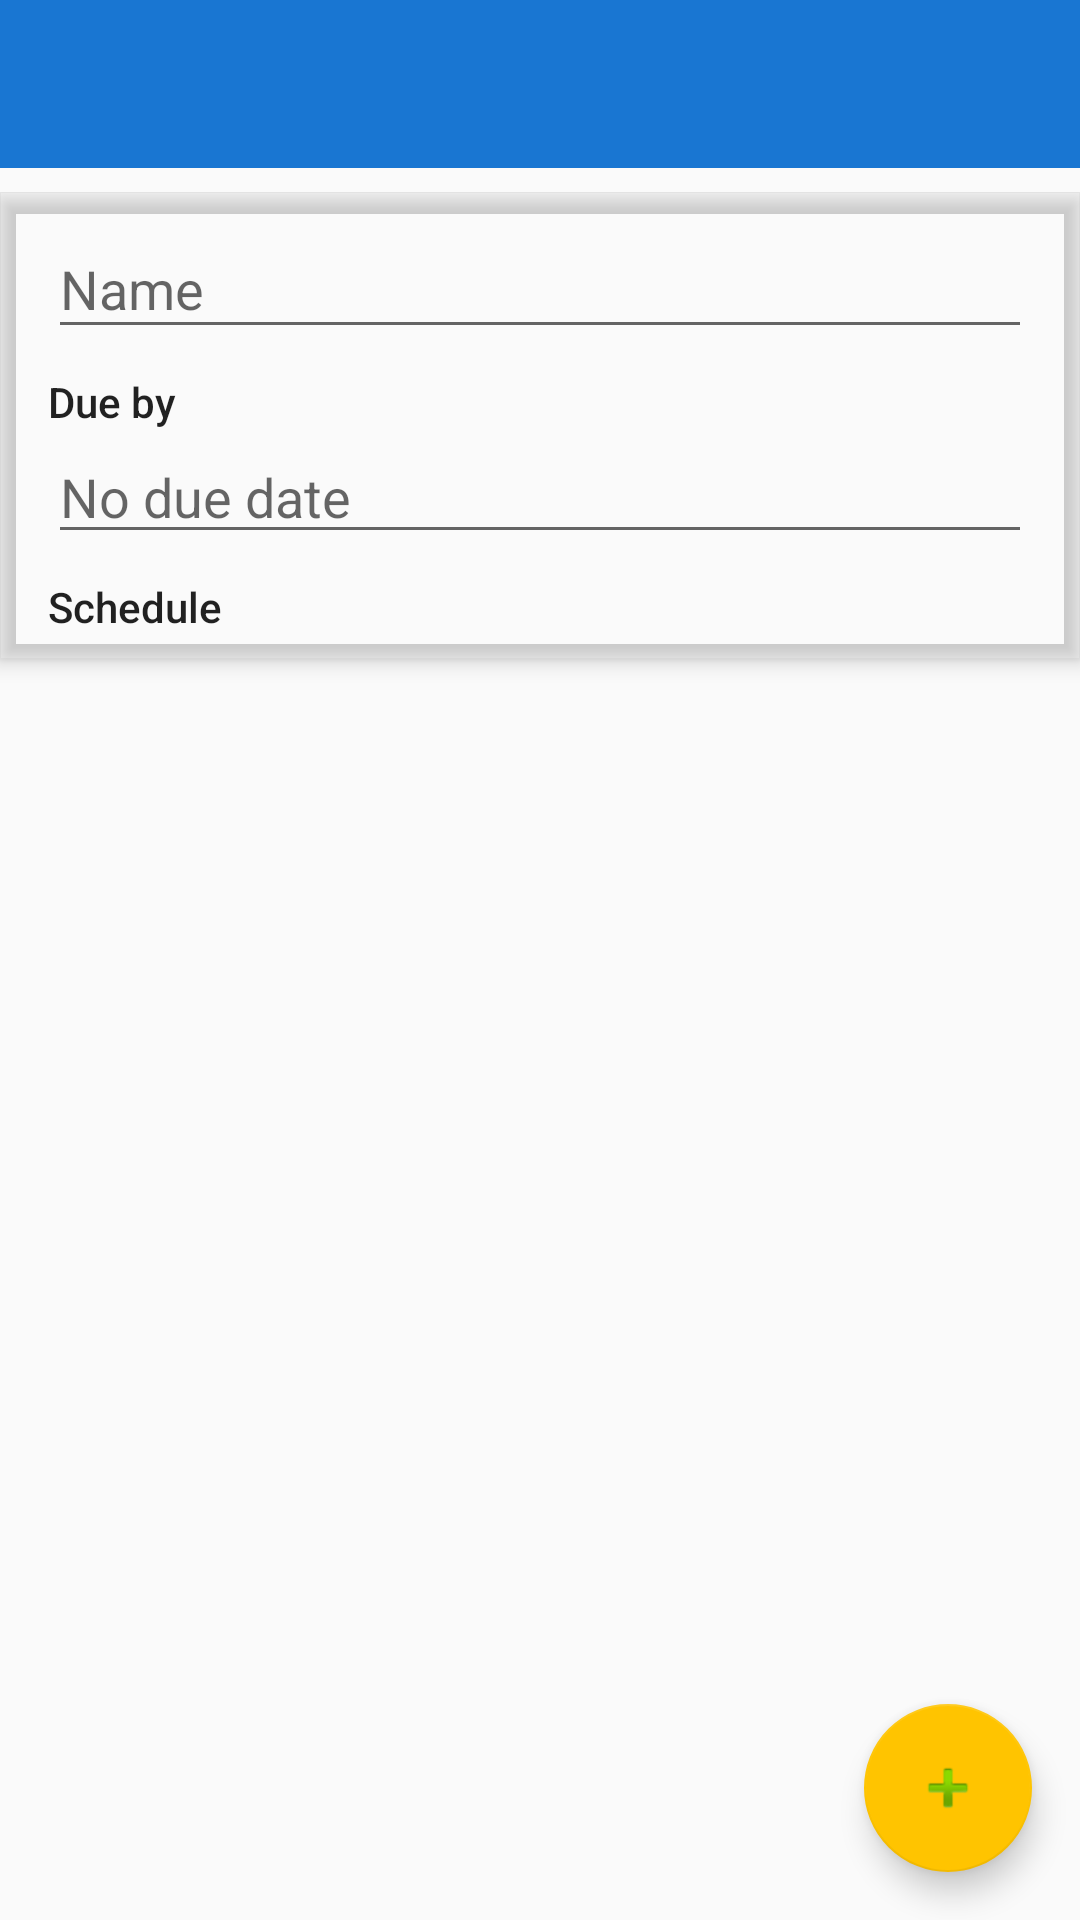

Produce the Android XML layout that renders to this screen, including the resource entries it uses.
<!-- AndroidManifest.xml: application theme AppTheme -->
<!-- res/layout/fragment_edit_action_item.xml -->
<?xml version="1.0" encoding="utf-8"?>
<LinearLayout xmlns:android="http://schemas.android.com/apk/res/android"
    xmlns:app="http://schemas.android.com/apk/res-auto"
    android:layout_width="match_parent"
    android:layout_height="wrap_content"
    android:orientation="vertical">

    <android.support.v7.widget.Toolbar
        android:id="@+id/toolbar"
        android:layout_width="match_parent"
        android:layout_height="?attr/actionBarSize"
        android:background="?attr/colorPrimary"
        android:theme="@style/ThemeOverlay.AppCompat.Dark.ActionBar"
        app:popupTheme="@style/ThemeOverlay.AppCompat.Light"
        android:layout_marginBottom="8dp"/>

    <android.support.design.widget.CoordinatorLayout
        android:layout_width="match_parent"
        android:layout_height="wrap_content">

        <android.support.design.widget.AppBarLayout
            android:layout_width="match_parent"
            android:layout_height="wrap_content"
            android:background="@android:color/transparent">

            <LinearLayout
                android:layout_width="match_parent"
                android:layout_height="match_parent"
                android:orientation="vertical"
                app:layout_scrollFlags="scroll"
                android:layout_marginStart="16dp"
                android:layout_marginEnd="16dp">

                <android.support.design.widget.TextInputLayout
                    android:layout_width="match_parent"
                    android:layout_height="wrap_content"
                    android:layout_marginBottom="8dp">

                    <EditText
                        android:id="@+id/name"
                        android:layout_width="match_parent"
                        android:layout_height="match_parent"
                        android:hint="Name"/>

                </android.support.design.widget.TextInputLayout>

                <TextView
                    android:layout_width="wrap_content"
                    android:layout_height="wrap_content"
                    android:text="Due by"
                    android:textAppearance="@style/TextAppearance.AppCompat.Body2"/>

                <EditText
                    android:id="@+id/date_selection"
                    android:layout_width="match_parent"
                    android:layout_height="wrap_content"
                    android:layout_marginBottom="8dp"
                    android:hint="@string/hint_no_due_date"
                    android:focusableInTouchMode="false"
                    android:inputType="none"
                    android:cursorVisible="false"/>

                <TextView
                    android:layout_width="wrap_content"
                    android:layout_height="wrap_content"
                    android:text="Schedule"
                    android:textAppearance="@style/TextAppearance.AppCompat.Body2"
                    android:layout_marginBottom="8dp"/>

            </LinearLayout>

        </android.support.design.widget.AppBarLayout>

        <android.support.v7.widget.RecyclerView
            android:id="@+id/recyclerView"
            android:layout_width="match_parent"
            android:layout_height="match_parent"
            app:layout_behavior="@string/appbar_scrolling_view_behavior"
            android:scrollbars="vertical"/>

        <android.support.design.widget.FloatingActionButton
            android:id="@+id/fab"
            android:layout_width="wrap_content"
            android:layout_height="wrap_content"
            app:fabSize="normal"
            android:layout_gravity="bottom|end"
            android:layout_margin="16dp"
            android:src="@android:drawable/ic_input_add"/>

    </android.support.design.widget.CoordinatorLayout>

</LinearLayout>
<!-- resources referenced by this layout -->
<resources>
  <string name="hint_no_due_date">No due date</string>
  <style name="AppTheme" parent="Theme.AppCompat.Light.NoActionBar">
          <item name="colorPrimary">#1976D2</item>
          <item name="colorPrimaryDark">#1976D2</item>
          <item name="colorAccent">#FFC400</item>
      </style>
</resources>
